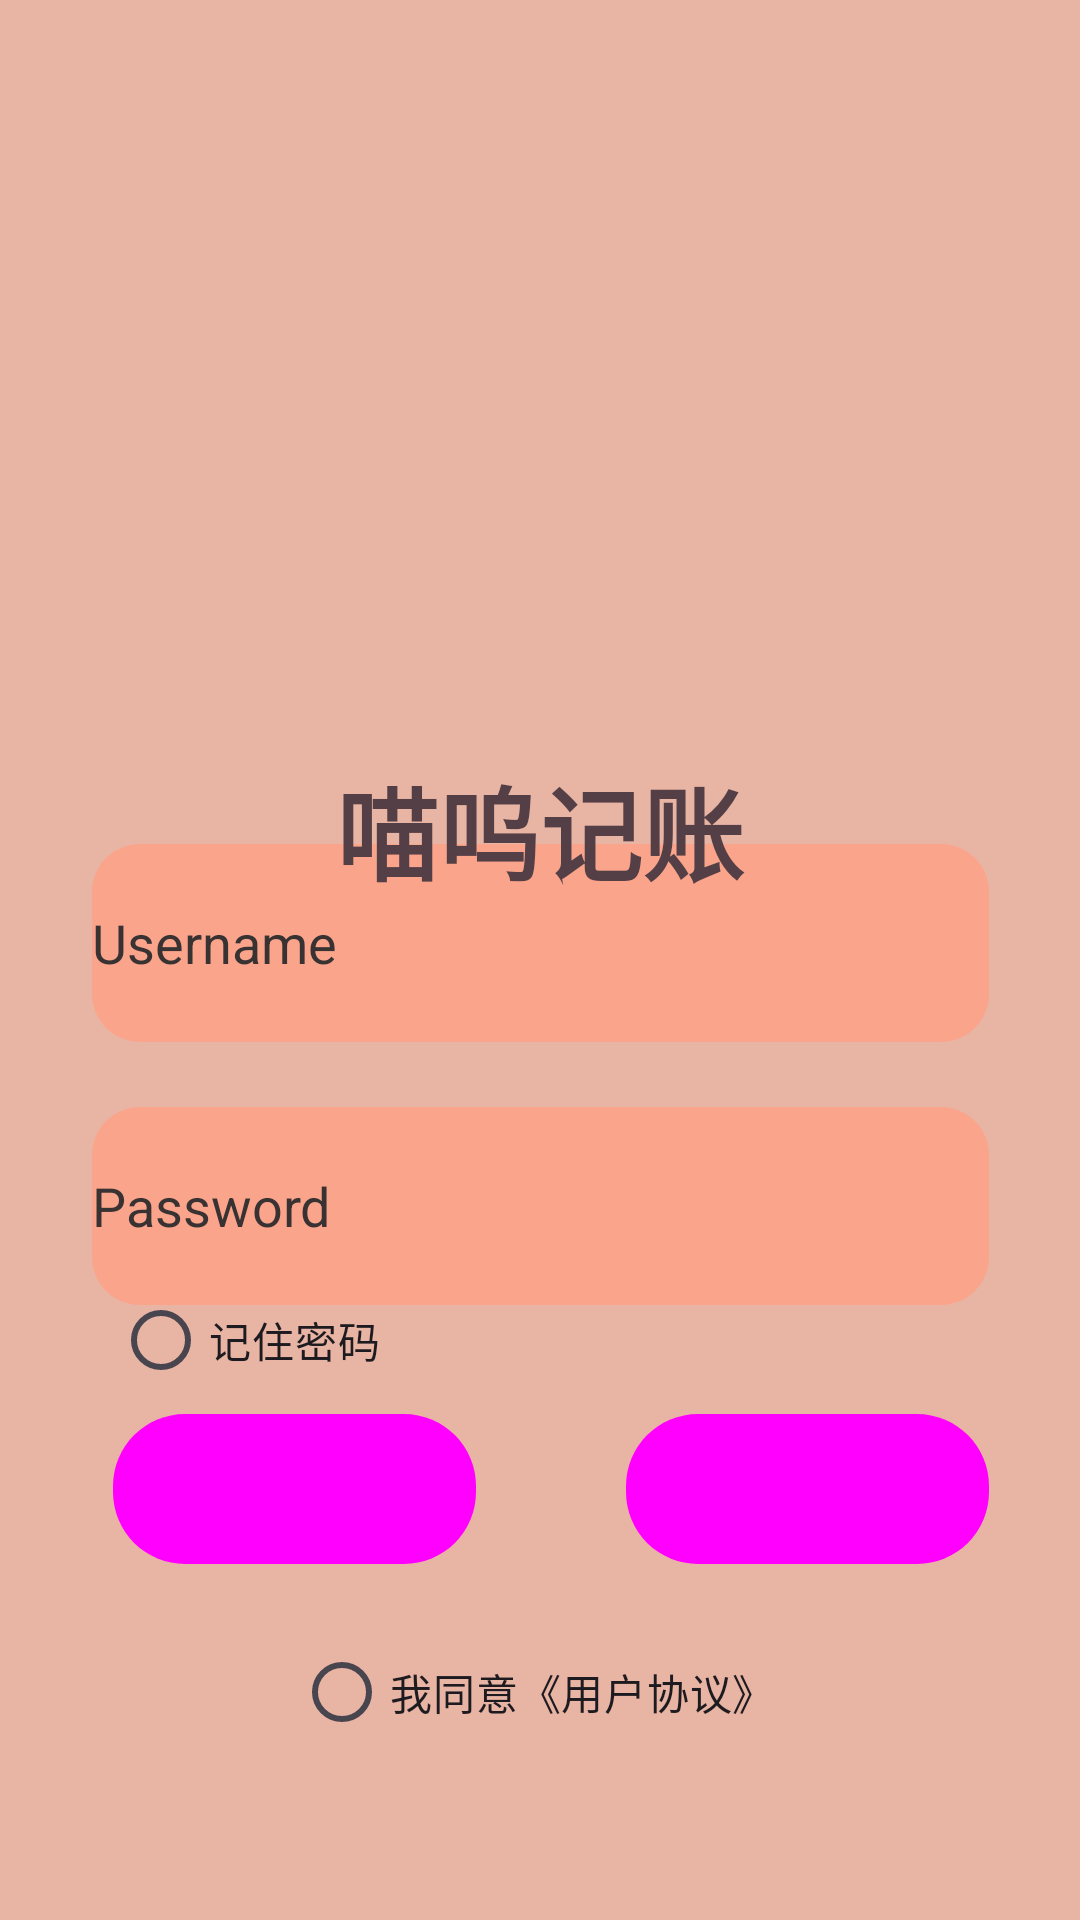

Layout XML and referenced resources for this Android screen:
<!-- AndroidManifest.xml: application theme Theme.Cashbook2 -->
<!-- res/layout/activity_main.xml -->
<?xml version="1.0" encoding="utf-8"?>
<androidx.constraintlayout.widget.ConstraintLayout xmlns:android="http://schemas.android.com/apk/res/android"
    xmlns:app="http://schemas.android.com/apk/res-auto"
    xmlns:tools="http://schemas.android.com/tools"
    android:id="@+id/main"
    android:layout_width="match_parent"
    android:layout_height="match_parent"
    android:background="@color/maincolor"
    tools:context=".MainActivity">

    <EditText
        android:id="@+id/password"
        android:layout_width="299dp"
        android:layout_height="66dp"
        android:autofillHints="Password"
        android:background="@drawable/textsetting"
        android:ems="10"
        android:hint="@string/password"
        android:inputType="textPassword"
        android:textColorHint="@color/hintcolor"
        android:textSize="18sp"
        app:layout_constraintBottom_toBottomOf="parent"
        app:layout_constraintEnd_toEndOf="parent"
        app:layout_constraintStart_toStartOf="parent"
        app:layout_constraintTop_toTopOf="parent"
        app:layout_constraintVertical_bias="0.643" />

    <EditText
        android:id="@+id/username"
        style="@style/Widget.AppCompat.Light.AutoCompleteTextView"
        android:layout_width="299dp"
        android:layout_height="66dp"
        android:autofillHints="Username"
        android:background="@drawable/textsetting"
        android:ems="10"
        android:hint="@string/username"
        android:inputType="text"
        android:textColorHint="@color/hintcolor"
        android:textSize="18sp"
        app:layout_constraintBottom_toTopOf="@+id/password"
        app:layout_constraintEnd_toEndOf="@+id/password"
        app:layout_constraintHorizontal_bias="1.0"
        app:layout_constraintStart_toStartOf="@+id/password"
        app:layout_constraintTop_toTopOf="parent"
        app:layout_constraintVertical_bias="0.929" />

    <ImageView
        android:id="@+id/imageView"
        android:layout_width="202dp"
        android:layout_height="194dp"
        android:layout_marginTop="76dp"
        android:background="@color/maincolor"
        android:contentDescription="@string/app_name"
        app:layout_constraintEnd_toEndOf="@+id/username"
        app:layout_constraintHorizontal_bias="0.494"
        app:layout_constraintStart_toStartOf="@+id/username"
        app:layout_constraintTop_toTopOf="parent"
        app:srcCompat="@drawable/logo3" />

    <TextView
        android:id="@+id/nametext"
        android:layout_width="320dp"
        android:layout_height="50dp"
        android:text="@string/app_name"
        android:textAlignment="center"
        android:textColor="@color/appnamecolor"
        android:textSize="34sp"
        android:textStyle="bold"
        android:visibility="visible"
        app:layout_constraintBottom_toTopOf="@+id/username"
        app:layout_constraintEnd_toEndOf="@+id/username"
        app:layout_constraintHorizontal_bias="0.523"
        app:layout_constraintStart_toStartOf="@+id/username"
        app:layout_constraintTop_toBottomOf="@+id/imageView"
        app:layout_constraintVertical_bias="0.479" />

    <Button
        android:id="@+id/loginbutton"
        style="@style/Widget.Material3.Button.TonalButton"
        android:layout_width="121dp"
        android:layout_height="50dp"
        android:background="@drawable/bordersetting"
        android:clickable="true"
        android:focusable="true"
        android:text="@string/loginbutton"
        android:textAlignment="center"
        android:textSize="24sp"
        app:layout_constraintBottom_toBottomOf="parent"
        app:layout_constraintEnd_toStartOf="@+id/registerbutton"
        app:layout_constraintHorizontal_bias="0.123"
        app:layout_constraintStart_toStartOf="@+id/password"
        app:layout_constraintTop_toBottomOf="@+id/password"
        app:layout_constraintVertical_bias="0.234"
        tools:ignore="TextSizeCheck" />

    <Button
        android:id="@+id/registerbutton"
        style="@style/Widget.Material3.Button.TonalButton"
        android:layout_width="121dp"
        android:layout_height="50dp"
        android:background="@drawable/bordersetting"
        android:clickable="true"
        android:focusable="true"
        android:text="@string/registerbutton"
        android:textAlignment="center"
        android:textSize="24sp"
        app:layout_constraintBottom_toBottomOf="parent"
        app:layout_constraintEnd_toEndOf="@+id/password"
        app:layout_constraintTop_toBottomOf="@+id/password"
        app:layout_constraintVertical_bias="0.234" />

    <RadioButton
        android:id="@+id/radioButton"
        android:layout_width="wrap_content"
        android:layout_height="wrap_content"
        android:layout_marginBottom="44dp"
        android:text="@string/user_agreement"
        app:layout_constraintBottom_toBottomOf="parent"
        app:layout_constraintEnd_toEndOf="@+id/registerbutton"
        app:layout_constraintHorizontal_bias="0.457"
        app:layout_constraintStart_toStartOf="@+id/loginbutton"
        app:layout_constraintTop_toBottomOf="@+id/password"
        app:layout_constraintVertical_bias="0.928" />

    <RadioButton
        android:id="@+id/remember"
        android:layout_width="135dp"
        android:layout_height="40dp"
        android:text="@string/remembertext"
        app:layout_constraintBottom_toBottomOf="parent"
        app:layout_constraintEnd_toEndOf="@+id/password"
        app:layout_constraintHorizontal_bias="0.042"
        app:layout_constraintStart_toStartOf="@+id/password"
        app:layout_constraintTop_toTopOf="parent"
        app:layout_constraintVertical_bias="0.711" />

</androidx.constraintlayout.widget.ConstraintLayout>
<!-- resources referenced by this layout -->
<resources>
  <color name="appnamecolor">#553F46</color>
  <color name="hintcolor">#393232</color>
  <color name="maincolor">#E8B4A3</color>
  <!-- drawable bordersetting (drawable) -->
  <?xml version="1.0" encoding="utf-8"?>
  <shape xmlns:android="http://schemas.android.com/apk/res/android">
      <corners
          android:radius="24dp"
          ></corners>
      <solid
          android:color="@color/buttoncolor"></solid>
  </shape>
  <!-- drawable textsetting (drawable) -->
  <?xml version="1.0" encoding="utf-8"?>
  <shape xmlns:android="http://schemas.android.com/apk/res/android">
      <corners android:radius="16dp" />
  
      <solid android:color="@color/textbackground" />
  </shape>
  <string name="app_name">喵呜记账</string>
  <string name="loginbutton">登录</string>
  <string name="password">Password</string>
  <string name="registerbutton">注册</string>
  <string name="remembertext">记住密码</string>
  <string name="user_agreement">我同意《用户协议》</string>
  <string name="username">Username</string>
  <style name="Theme.Cashbook2" parent="Base.Theme.Cashbook2" />
  <color name="buttoncolor">#C88FF1</color>
  <color name="textbackground">#FAA58B</color>
  <style name="Base.Theme.Cashbook2" parent="Theme.Material3.DayNight.NoActionBar">
          
          
      </style>
</resources>
